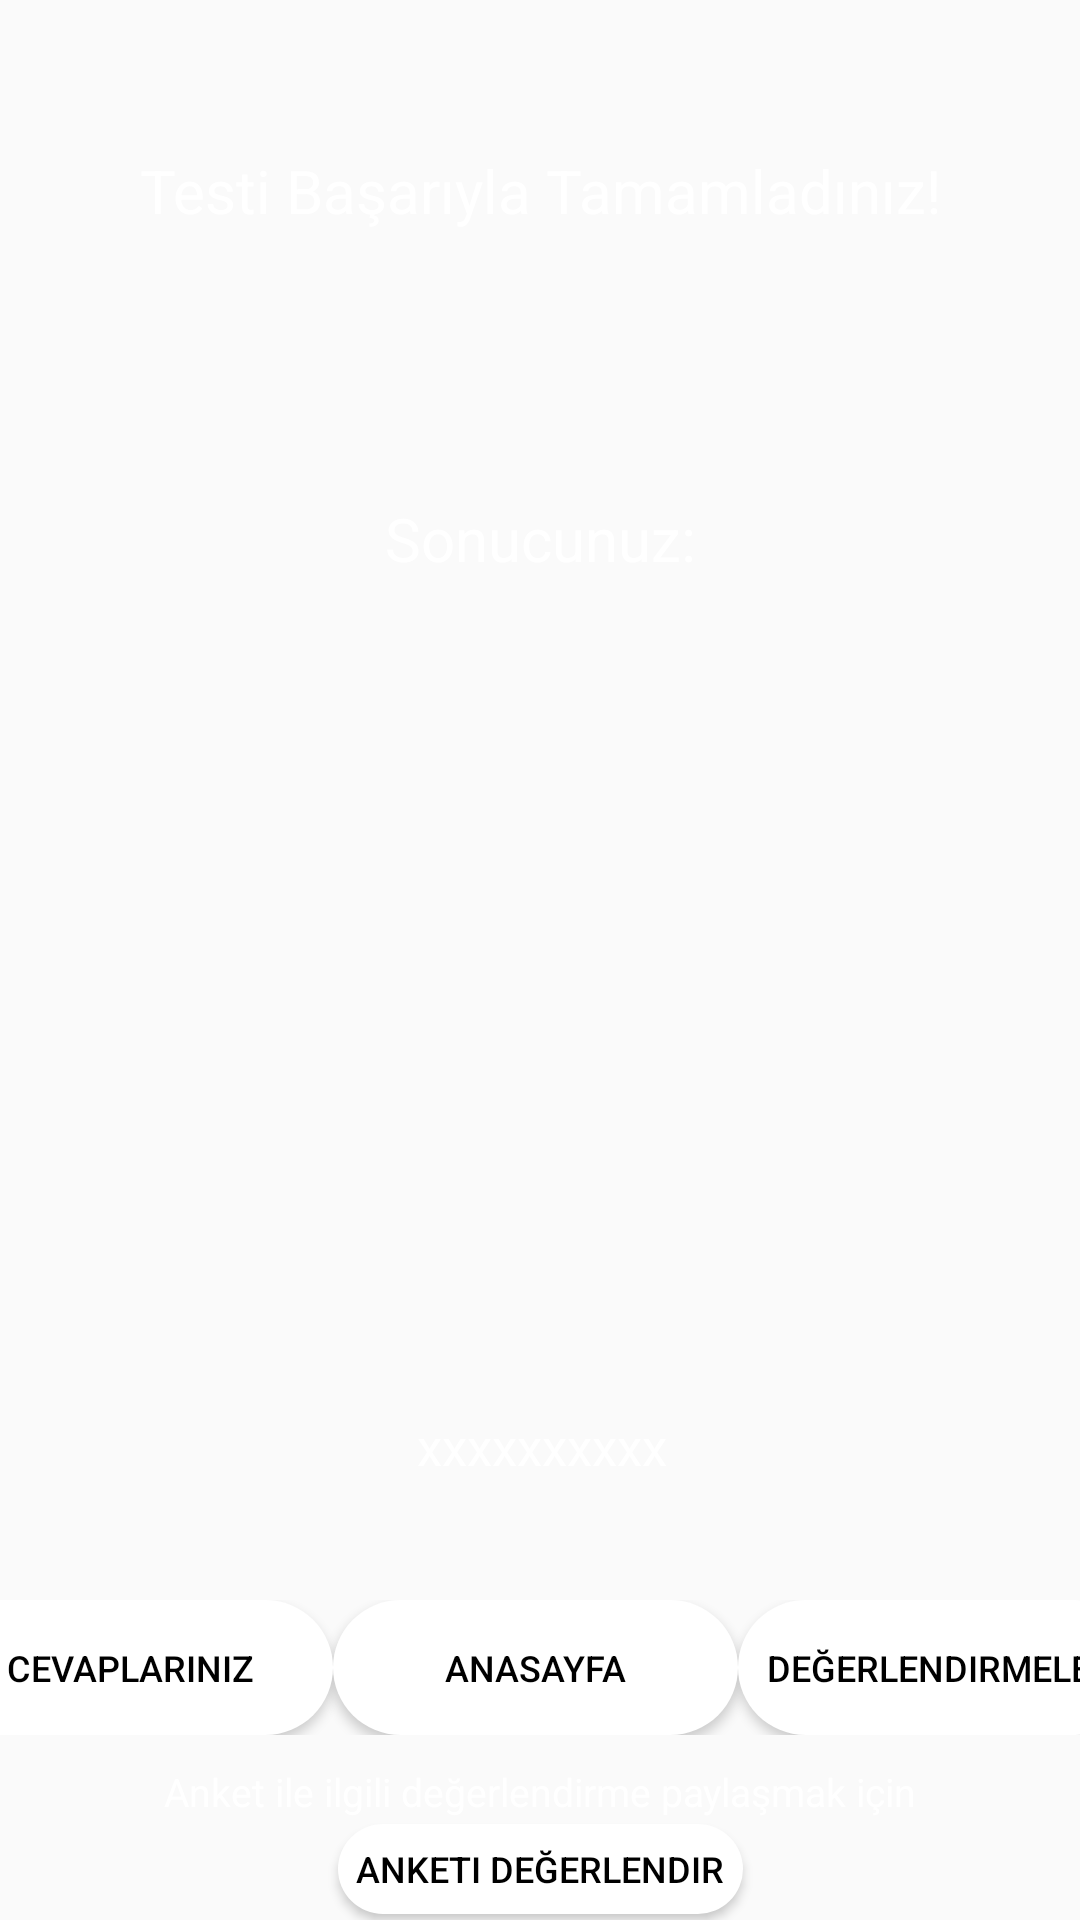

Write the Android layout XML for this screen, with the resource values it uses.
<!-- AndroidManifest.xml: application theme Theme.DuyguAnaliziPrototip -->
<!-- res/layout/activity_last_page.xml -->
<?xml version="1.0" encoding="utf-8"?>
<androidx.constraintlayout.widget.ConstraintLayout xmlns:android="http://schemas.android.com/apk/res/android"
    xmlns:app="http://schemas.android.com/apk/res-auto"
    xmlns:tools="http://schemas.android.com/tools"
    android:id="@+id/mainLayout"
    android:layout_width="match_parent"
    android:layout_height="match_parent"
    android:background="@drawable/gradient_list"
    tools:context=".Views.LastPageActivity">

    <TextView
        android:id="@+id/resultText"
        android:layout_width="wrap_content"
        android:layout_height="56dp"
        android:layout_marginTop="89dp"
        android:text="Sonucunuz:"
        android:textAlignment="center"
        android:textColor="@color/white"
        android:textSize="20sp"
        app:layout_constraintEnd_toEndOf="parent"
        app:layout_constraintStart_toStartOf="parent"
        app:layout_constraintTop_toBottomOf="@+id/textView2" />

    <TextView
        android:id="@+id/healthText"
        android:layout_width="390dp"
        android:layout_height="56dp"
        android:layout_marginStart="10dp"
        android:layout_marginEnd="10dp"
        android:text=""
        android:textAlignment="center"
        android:textColor="@color/white"
        android:textSize="20sp"
        app:layout_constraintEnd_toEndOf="parent"
        app:layout_constraintStart_toStartOf="parent"
        app:layout_constraintTop_toBottomOf="@+id/resultText" />

    <TextView
        android:id="@+id/specialText"
        android:layout_width="350dp"
        android:layout_height="wrap_content"
        android:layout_marginStart="31dp"
        android:layout_marginEnd="30dp"
        android:layout_marginBottom="40dp"
        android:text="xxxxxxxxxx"
        android:textAlignment="center"
        android:textColor="@color/white"
        android:textSize="17sp"
        app:layout_constraintBottom_toTopOf="@+id/linearLayout2"
        app:layout_constraintEnd_toEndOf="parent"
        app:layout_constraintStart_toStartOf="parent" />

    <TextView
        android:id="@+id/textView2"
        android:layout_width="match_parent"
        android:layout_height="wrap_content"
        android:layout_marginTop="50dp"
        android:text="Testi Başarıyla Tamamladınız!"
        android:textAlignment="center"
        android:textColor="@color/white"
        android:textSize="20sp"
        app:layout_constraintEnd_toEndOf="parent"
        app:layout_constraintStart_toStartOf="parent"
        app:layout_constraintTop_toTopOf="parent" />

    <Button
        android:id="@+id/button3"
        android:layout_width="135dp"
        android:layout_height="30dp"
        android:layout_marginStart="138dp"
        android:layout_marginEnd="138dp"
        android:layout_marginBottom="2dp"
        android:background="@drawable/background_btn"
        android:onClick="makeEvaluate"
        android:text="Anketi Değerlendir"
        android:textColor="@color/black"
        android:textSize="12sp"
        app:layout_constraintBottom_toBottomOf="parent"
        app:layout_constraintEnd_toEndOf="parent"
        app:layout_constraintStart_toStartOf="parent" />

    <TextView
        android:id="@+id/textView4"
        android:layout_width="0dp"
        android:layout_height="wrap_content"
        android:layout_marginBottom="2dp"
        android:text="Anket ile ilgili değerlendirme paylaşmak için"
        android:textAlignment="center"
        android:textColor="@color/white"
        android:textSize="13sp"
        app:layout_constraintBottom_toTopOf="@+id/button3"
        app:layout_constraintEnd_toEndOf="parent"
        app:layout_constraintStart_toStartOf="parent" />

    <LinearLayout
        android:id="@+id/linearLayout2"
        android:layout_width="409dp"
        android:layout_height="wrap_content"
        android:layout_marginStart="5dp"
        android:layout_marginEnd="5dp"
        android:layout_marginBottom="10dp"
        android:orientation="horizontal"
        android:textAlignment="center"
        app:layout_constraintBottom_toTopOf="@+id/textView4"
        app:layout_constraintEnd_toEndOf="parent"
        app:layout_constraintStart_toStartOf="parent">

        <Button
            android:id="@+id/button2"
            android:layout_width="135dp"
            android:layout_height="45dp"
            android:background="@drawable/background_btn"
            android:onClick="seeAnswers"
            android:text="Cevaplarınız"
            android:textColor="@color/black"
            android:textSize="12sp" />

        <Button
            android:id="@+id/button"
            android:layout_width="135dp"
            android:layout_height="45dp"
            android:background="@drawable/background_btn"
            android:onClick="backToTheFirstPage"
            android:text="Anasayfa"
            android:textColor="@color/black"
            android:textSize="12sp" />

        <Button
            android:id="@+id/button5"
            android:layout_width="135dp"
            android:layout_height="45dp"
            android:background="@drawable/background_btn"
            android:onClick="seeAllEvaluate"
            android:text="Değerlendirmeler"
            android:textColor="@color/black"
            android:textSize="12sp" />

    </LinearLayout>

    <ImageView
        android:id="@+id/emotionPhotoView"
        android:layout_width="232dp"
        android:layout_height="236dp"
        android:layout_marginTop="5dp"
        android:layout_marginBottom="5dp"
        app:layout_constraintBottom_toTopOf="@+id/specialText"
        app:layout_constraintEnd_toEndOf="parent"
        app:layout_constraintStart_toStartOf="parent"
        app:layout_constraintTop_toBottomOf="@+id/healthText"
        tools:srcCompat="@tools:sample/avatars" />


</androidx.constraintlayout.widget.ConstraintLayout>
<!-- resources referenced by this layout -->
<resources>
  <!-- drawable background_btn (drawable) -->
  <?xml version="1.0" encoding="utf-8"?>
  <selector xmlns:android="http://schemas.android.com/apk/res/android">
  
      <item>
          <shape>
              <solid android:color="@color/white" />
              <corners android:radius="25sp" />
          </shape>
      </item>
  </selector>
  <!-- drawable gradient_list (drawable) -->
  <?xml version="1.0" encoding="utf-8"?>
  <animation-list xmlns:android="http://schemas.android.com/apk/res/android">
      <item
          android:drawable="@drawable/background_first_page1"
          android:duration="3000" />
      <item
          android:drawable="@drawable/background_first_page2"
          android:duration="3000" />
      <item
          android:drawable="@drawable/background_first_page3"
          android:duration="3000" />
  </animation-list>
  <style name="Theme.DuyguAnaliziPrototip" parent="Theme.AppCompat.DayNight.DarkActionBar">
          
          <item name="colorPrimary">@color/purple_500</item>
          <item name="colorPrimaryVariant">@color/purple_700</item>
          <item name="colorOnPrimary">@color/white</item>
          
          <item name="colorSecondary">@color/teal_200</item>
          <item name="colorSecondaryVariant">@color/teal_700</item>
          <item name="colorOnSecondary">@color/black</item>
          
          <item name="android:statusBarColor" tools:targetApi="l">?attr/colorPrimaryVariant</item>
          
      </style>
  <!-- drawable background_first_page3 (drawable) -->
  <?xml version="1.0" encoding="utf-8"?>
  <selector xmlns:android="http://schemas.android.com/apk/res/android">
      <item>
          <shape>
              <gradient
                  android:angle="225"
                  android:startColor="#e63946"
                  android:endColor="#FF8503"
                  />
          </shape>
      </item>
  </selector>
  <!-- not gathered from this repository: default colours our renderer supplied (Android Studio template values) -->
  <color name="purple_500">#FF6200EE</color>
  <color name="purple_700">#FF3700B3</color>
  <color name="teal_200">#FF03DAC5</color>
  <color name="teal_700">#FF018786</color>
  <color name="black">#FF000000</color>
  <color name="white">#FFFFFFFF</color>
</resources>
